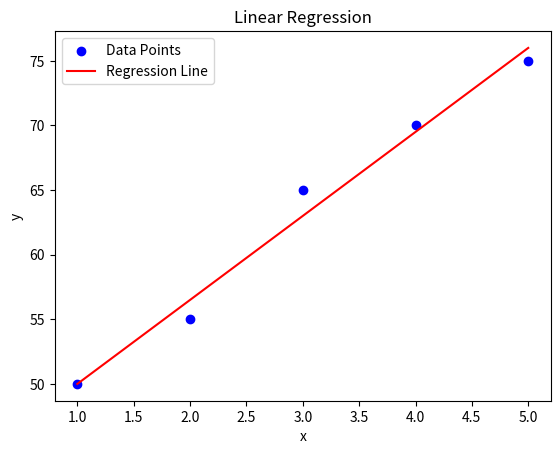

Write the Python code that produced this figure.
import numpy as np 
import pandas as pd
import matplotlib.pyplot as plt
import seaborn as sns
import sympy as sp

x = np.array([1, 2, 3, 4, 5])
y = np.array([50, 55, 65, 70, 75])

# Calculate the mean of x and y
x_mean = np.mean(x)
y_mean = np.mean(y)

# Calculate the slope (m) and intercept (b) of the line
numerator = np.sum((x - x_mean) * (y - y_mean))
denominator = np.sum((x - x_mean) ** 2)
m = numerator / denominator
b = y_mean - m * x_mean

# Print the slope and intercept
print(f"Slope (m): {m}")
print(f"Intercept (b): {b}")

# Plot the data points and the regression line
plt.scatter(x, y, color='blue', label='Data Points')
regression_line = m * x + b
plt.plot(x, regression_line, color='red', label='Regression Line')
plt.xlabel('x')
plt.ylabel('y')
plt.title('Linear Regression')
plt.legend()
plt.show()
